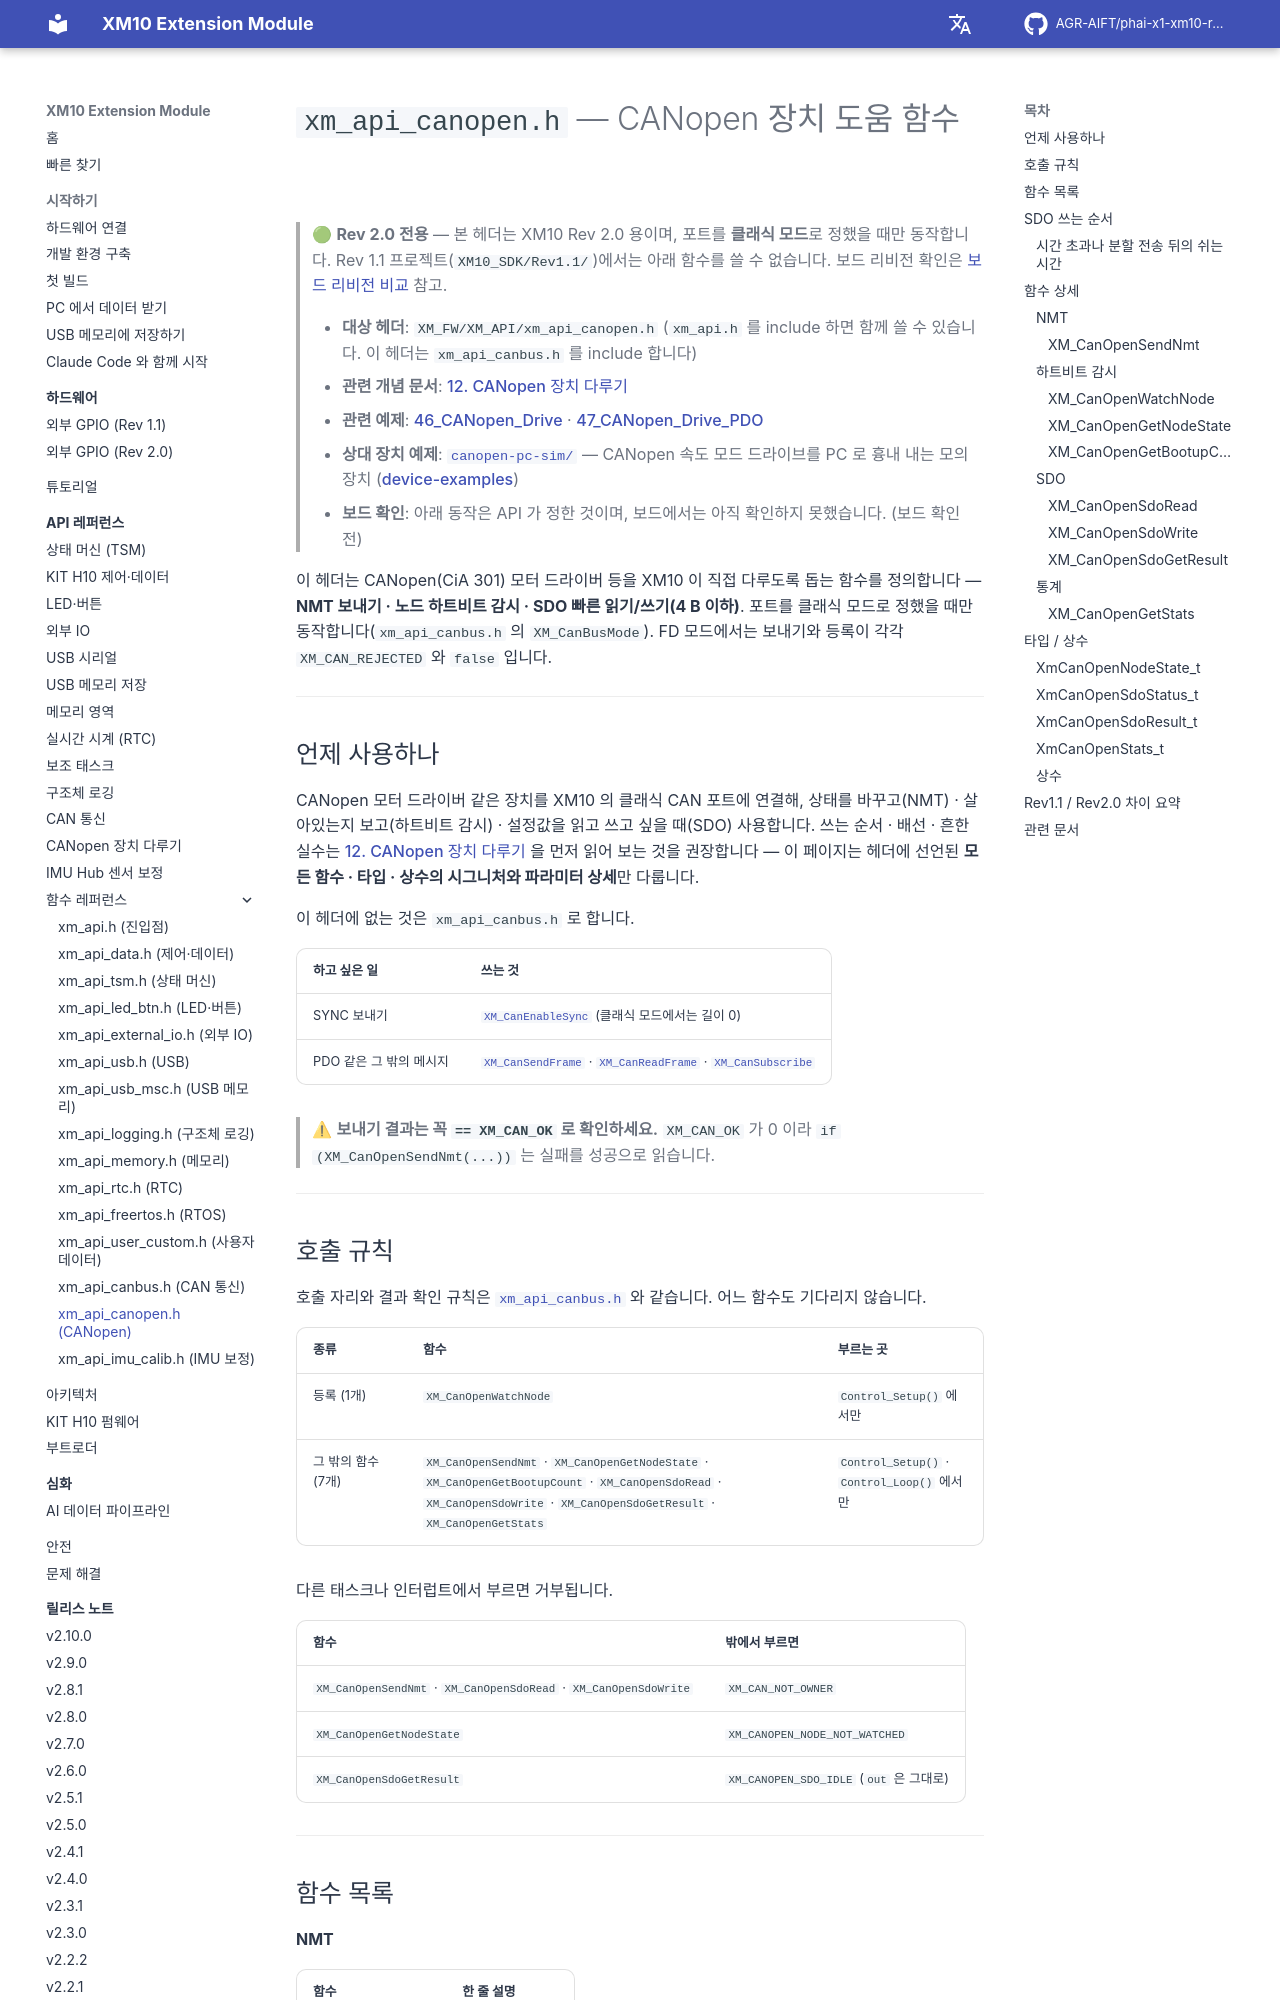

repository: AGR-AIFT/phai-x1-xm10-release · page: api-reference/ref/xm-api-canopen/index.html · generator: mkdocs

# `xm_api_canopen.h` — CANopen 장치 도움 함수

> 🟢 **Rev 2.0 전용** — 본 헤더는 XM10 Rev 2.0 용이며, 포트를 **클래식 모드**로 정했을 때만 동작합니다. Rev 1.1 프로젝트(`XM10_SDK/Rev1.1/`)에서는 아래 함수를 쓸 수 없습니다. 보드 리비전 확인은 [보드 리비전 비교](../../hardware/README.md#보드-리비전-비교) 참고.
>
> - **대상 헤더**: `XM_FW/XM_API/xm_api_canopen.h` (`xm_api.h` 를 include 하면 함께 쓸 수 있습니다. 이 헤더는 `xm_api_canbus.h` 를 include 합니다)
> - **관련 개념 문서**: [12. CANopen 장치 다루기](../12-canopen.md)
> - **관련 예제**: [46_CANopen_Drive](https://github.com/AGR-AIFT/phai-x1-xm10-release/tree/Develop/examples/46_CANopen_Drive/) · [47_CANopen_Drive_PDO](https://github.com/AGR-AIFT/phai-x1-xm10-release/tree/Develop/examples/47_CANopen_Drive_PDO/)
> - **상대 장치 예제**: [`canopen-pc-sim/`](https://github.com/AGR-AIFT/phai-x1-xm10-release/tree/Develop/device-examples/canopen-pc-sim/) — CANopen 속도 모드 드라이브를 PC 로 흉내 내는 모의 장치 ([device-examples](https://github.com/AGR-AIFT/phai-x1-xm10-release/tree/Develop/device-examples/))
> - **보드 확인**: 아래 동작은 API 가 정한 것이며, 보드에서는 아직 확인하지 못했습니다. (보드 확인 전) <!-- board-check -->

이 헤더는 CANopen(CiA 301) 모터 드라이버 등을 XM10 이 직접 다루도록 돕는 함수를 정의합니다 — **NMT 보내기 · 노드 하트비트 감시 · SDO 빠른 읽기/쓰기(4 B 이하)**. 포트를 클래식 모드로 정했을 때만 동작합니다(`xm_api_canbus.h` 의 `XM_CanBusMode`). FD 모드에서는 보내기와 등록이 각각 `XM_CAN_REJECTED` 와 `false` 입니다.

---

## 언제 사용하나

CANopen 모터 드라이버 같은 장치를 XM10 의 클래식 CAN 포트에 연결해, 상태를 바꾸고(NMT) · 살아있는지 보고(하트비트 감시) · 설정값을 읽고 쓰고 싶을 때(SDO) 사용합니다. 쓰는 순서 · 배선 · 흔한 실수는 [12. CANopen 장치 다루기](../12-canopen.md) 을 먼저 읽어 보는 것을 권장합니다 — 이 페이지는 헤더에 선언된 **모든 함수 · 타입 · 상수의 시그니처와 파라미터 상세**만 다룹니다.

이 헤더에 없는 것은 `xm_api_canbus.h` 로 합니다.

| 하고 싶은 일 | 쓰는 것 |
|------|------|
| SYNC 보내기 | [`XM_CanEnableSync`](xm-api-canbus.md#xm_canenablesync) (클래식 모드에서는 길이 0) |
| PDO 같은 그 밖의 메시지 | [`XM_CanSendFrame`](xm-api-canbus.md#xm_cansendframe) · [`XM_CanReadFrame`](xm-api-canbus.md#xm_canreadframe) · [`XM_CanSubscribe`](xm-api-canbus.md#xm_cansubscribe) |

> ⚠ **보내기 결과는 꼭 `== XM_CAN_OK` 로 확인하세요.** `XM_CAN_OK` 가 0 이라 `if (XM_CanOpenSendNmt(...))` 는 실패를 성공으로 읽습니다.

---
